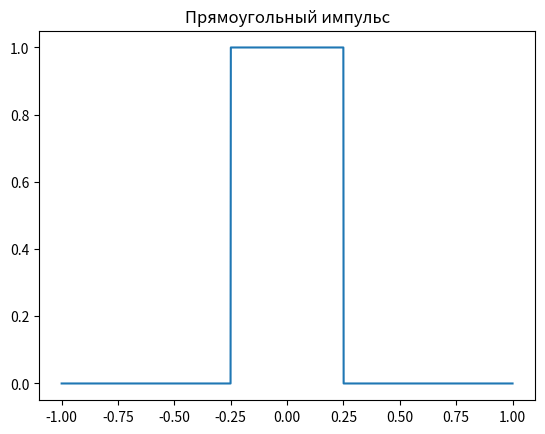

Write Python code to recreate this figure. (Note: this script raises an exception after producing the figure.)

import matplotlib.pyplot as plt
import numpy as np
from scipy import signal
from scipy.fftpack import fft, fftfreq


# rectangular impulse
def rect_impls_1(t, width): 
	sig = np.zeros(len(t))
	for i in sig:
		if -width/2 <= i < width / 2:
			i = 1
	for i in range(len(sig)):
		if -width/2 <= t[i] < width / 2:
			sig[i] = 1
	return sig

Fs = 800 
t = np.linspace(-1, 1, 2 * Fs)
witdh = 0.5 
fig = plt.figure()
y = rect_impls_1(t, witdh)
plt.plot(t,y)
plt.title('Прямоугольный импульс')
fig.savefig('pictures/002_1rectImpl.png', dpi=100)
plt.show()
N = len(t)
T = 1.0 / Fs
yf = fft(y)
xf = fftfreq(N, 1.0 / Fs)
fig = plt.figure()
plt.title('Амплитудный спектр')
plt.ylim(0, 200)
plt.xlim(-70, 70)
plt.plot(xf, np.abs(yf)) 
fig.savefig('pictures/002_2rectImplSpectr.png', dpi=100)
plt.show()